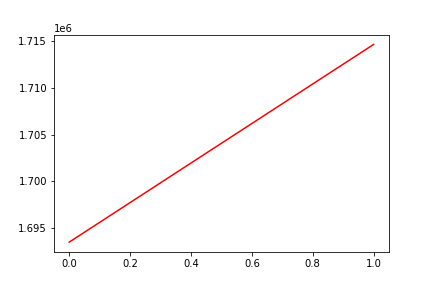

The file beside this chart, header and first rows:
, date, assets
0, 0, 1693494
1, 20181009, 1714668
